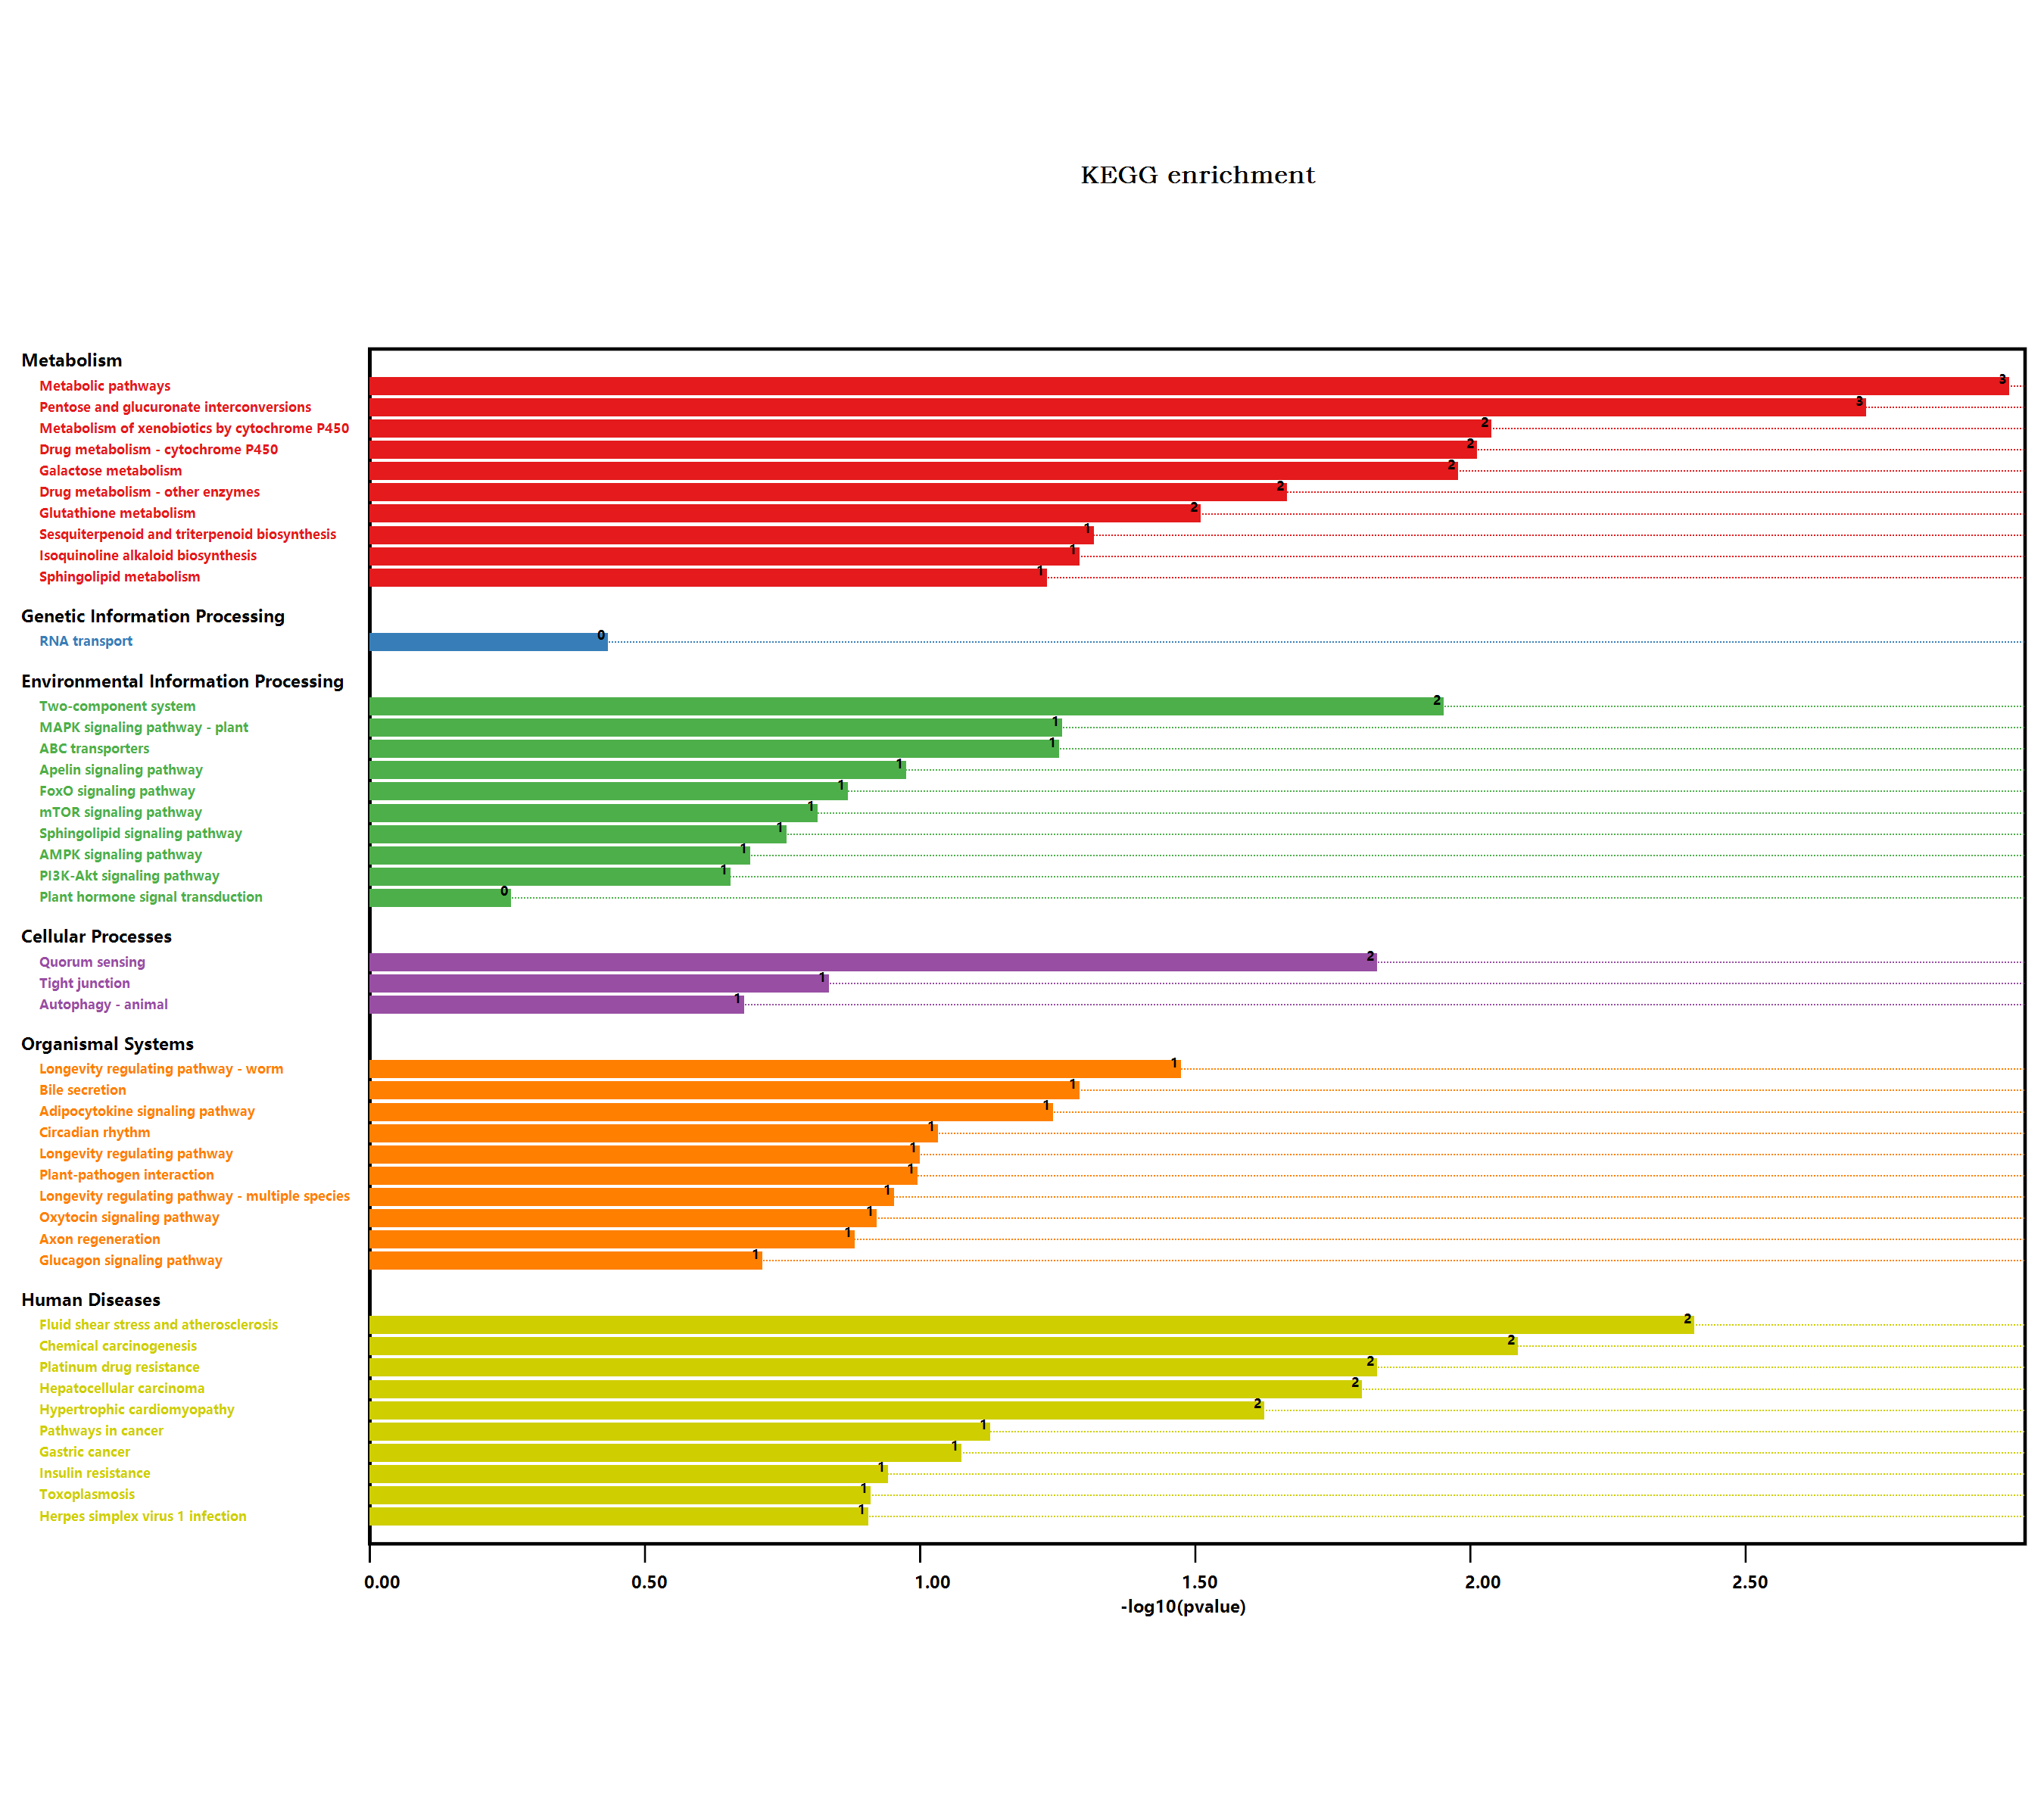

The table this chart was drawn from, first rows:
#Term, Database, ID, Input number, Background number, P-Value, Corrected P-Value, Input, Hyperlink, ORF
Metabolic pathways, n/a, map01100, 15, 3837, 0.001015, 0.06397, Q9SHH6, Q9SHH7, A0A178WJZ2, P0DN99, O226…, , Q9SHH6; Q9SHH7; A0A178WJZ2; P0DN99; O226…
Ascorbate and aldarate metabolism, n/a, map00053, 1, 90, 0.1311, 0.1898, O82200, , O82200
Biosynthesis of secondary metabolites, n/a, map01110, 5, 2085, 0.2608, 0.2785, P0DN99, Q9LIB9, Q8LAX0, Q9SMU8, Q9SI16, , P0DN99; Q9LIB9; Q8LAX0; Q9SMU8; Q9SI16
beta-Alanine metabolism, n/a, map00410, 1, 75, 0.1107, 0.186, P0DN99, , P0DN99
Plant hormone signal transduction, n/a, map04075, 1, 496, 0.5363, 0.5363, Q9FJQ5, , Q9FJQ5
Glycine, serine and threonine metabolism, n/a, map00260, 1, 123, 0.1743, 0.2196, P0DN99, , P0DN99
Tyrosine metabolism, n/a, map00350, 1, 59, 0.08846, 0.1827, P0DN99, , P0DN99
Phenylalanine metabolism, n/a, map00360, 1, 49, 0.07428, 0.18, P0DN99, , P0DN99
Isoquinoline alkaloid biosynthesis, n/a, map00950, 1, 32, 0.04966, 0.1788, P0DN99, , P0DN99
Tropane, piperidine and pyridine alkaloi…, n/a, map00960, 1, 54, 0.0814, 0.1799, P0DN99, , P0DN99
Phenylpropanoid biosynthesis, n/a, map00940, 2, 280, 0.07084, 0.1859, Q9SMU8, Q9SI16, , Q9SMU8; Q9SI16
Starch and sucrose metabolism, n/a, map00500, 2, 276, 0.06911, 0.1893, Q42059, Q9LIB9, , Q42059; Q9LIB9
MAPK signaling pathway - plant, n/a, map04016, 2, 238, 0.05344, 0.1772, O82122, Q9FJQ5, , O82122; Q9FJQ5
Plant-pathogen interaction, n/a, map04626, 2, 339, 0.09783, 0.1813, Q9SN89, O49717, , Q9SN89; O49717
Longevity regulating pathway - worm, n/a, map04212, 2, 180, 0.03251, 0.1365, Q9SHH6, Q9SHH7, , Q9SHH6; Q9SHH7
Sphingolipid signaling pathway, n/a, map04071, 1, 119, 0.1691, 0.2175, Q9ZPH4, , Q9ZPH4
PI3K-Akt signaling pathway, n/a, map04151, 1, 155, 0.2141, 0.2409, Q8RWC9, , Q8RWC9
AMPK signaling pathway, n/a, map04152, 1, 141, 0.1969, 0.2297, Q8RWC9, , Q8RWC9
Pyrimidine metabolism, n/a, map00240, 1, 98, 0.1417, 0.192, A0A178WJZ2, , A0A178WJZ2
Autophagy - animal, n/a, map04140, 1, 145, 0.2019, 0.2312, Q8RWC9, , Q8RWC9
Toxoplasmosis, n/a, map05145, 1, 81, 0.1189, 0.1873, O49717, , O49717
Drug metabolism - other enzymes, n/a, map00983, 2, 141, 0.02083, 0.1094, Q9SHH6, Q9SHH7, , Q9SHH6; Q9SHH7
Zeatin biosynthesis, n/a, map00908, 1, 59, 0.08846, 0.1827, Q9FUJ2, , Q9FUJ2
Longevity regulating pathway, n/a, map04211, 1, 65, 0.09687, 0.1849, Q8RWC9, , Q8RWC9
Cysteine and methionine metabolism, n/a, map00270, 1, 201, 0.268, 0.2814, Q8LAX0, , Q8LAX0
Pathways in cancer, n/a, map05200, 2, 283, 0.07214, 0.1818, Q9SHH6, Q9SHH7, , Q9SHH6; Q9SHH7
FoxO signaling pathway, n/a, map04068, 1, 90, 0.1311, 0.1898, Q8RWC9, , Q8RWC9
Gastric cancer, n/a, map05226, 1, 54, 0.0814, 0.1799, Q9LSJ5, , Q9LSJ5
MicroRNAs in cancer, n/a, map05206, 1, 95, 0.1378, 0.1929, Q9LSJ5, , Q9LSJ5
Cutin, suberine and wax biosynthesis, n/a, map00073, 1, 52, 0.07856, 0.1833, Q9FFQ7, , Q9FFQ7
ABC transporters, n/a, map02010, 1, 35, 0.05405, 0.1703, Q9LSJ5, , Q9LSJ5
Bile secretion, n/a, map04976, 1, 32, 0.04966, 0.1788, Q9LSJ5, , Q9LSJ5
Hepatocellular carcinoma, n/a, map05225, 2, 119, 0.01523, 0.08722, Q9SHH6, Q9SHH7, , Q9SHH6; Q9SHH7
Thermogenesis, n/a, map04714, 1, 259, 0.3308, 0.3417, Q8RWC9, , Q8RWC9
Longevity regulating pathway - multiple …, n/a, map04213, 1, 73, 0.108, 0.1889, Q8RWC9, , Q8RWC9
Apelin signaling pathway, n/a, map04371, 1, 69, 0.1024, 0.1844, Q8RWC9, , Q8RWC9
Axon regeneration, n/a, map04361, 1, 87, 0.127, 0.1906, Q8RWC9, , Q8RWC9
Fluid shear stress and atherosclerosis, n/a, map05418, 3, 197, 0.003794, 0.07967, Q9SHH6, Q9SHH7, Q8RWC9, , Q9SHH6; Q9SHH7; Q8RWC9
Insulin signaling pathway, n/a, map04910, 1, 135, 0.1894, 0.2252, Q8RWC9, , Q8RWC9
Oxytocin signaling pathway, n/a, map04921, 1, 79, 0.1162, 0.1877, Q8RWC9, , Q8RWC9
Glucagon signaling pathway, n/a, map04922, 1, 133, 0.1869, 0.2265, Q8RWC9, , Q8RWC9
RNA transport, n/a, map03013, 1, 285, 0.3572, 0.363, Q9SRU3, , Q9SRU3
Glycerophospholipid metabolism, n/a, map00564, 1, 164, 0.2249, 0.2443, Q9FLM1, , Q9FLM1
Circadian rhythm, n/a, map04710, 1, 60, 0.08987, 0.1769, Q8RWC9, , Q8RWC9
Quorum sensing, n/a, map02024, 2, 115, 0.01429, 0.09478, Q9LTZ0, Q9C5M8, , Q9LTZ0; Q9C5M8
Tight junction, n/a, map04530, 1, 98, 0.1417, 0.192, Q8RWC9, , Q8RWC9
Pentose and glucuronate interconversions, n/a, map00040, 3, 152, 0.001849, 0.05826, Q9FHN4, Q9LTZ0, Q9C5M8, , Q9FHN4; Q9LTZ0; Q9C5M8
Galactose metabolism, n/a, map00052, 2, 96, 0.0102, 0.09183, O22693, Q9LIB9, , O22693; Q9LIB9
mTOR signaling pathway, n/a, map04150, 1, 103, 0.1483, 0.1947, Q8RWC9, , Q8RWC9
Two-component system, n/a, map02020, 2, 99, 0.01081, 0.08511, Q42059, Q9FHN4, , Q42059; Q9FHN4
Non-alcoholic fatty liver disease (NAFLD…, n/a, map04932, 1, 160, 0.2201, 0.2433, Q8RWC9, , Q8RWC9
Glutathione metabolism, n/a, map00480, 2, 172, 0.02994, 0.1347, Q9SHH6, Q9SHH7, , Q9SHH6; Q9SHH7
Insulin resistance, n/a, map04931, 1, 75, 0.1107, 0.186, Q8RWC9, , Q8RWC9
Sphingolipid metabolism, n/a, map00600, 1, 37, 0.05697, 0.1631, Q9ZPH4, , Q9ZPH4
Inositol phosphate metabolism, n/a, map00562, 1, 127, 0.1793, 0.2215, O82200, , O82200
Platinum drug resistance, n/a, map01524, 2, 115, 0.01429, 0.09478, Q9SHH6, Q9SHH7, , Q9SHH6; Q9SHH7
Herpes simplex virus 1 infection, n/a, map05168, 1, 82, 0.1203, 0.1848, Q9SRU3, , Q9SRU3
Adipocytokine signaling pathway, n/a, map04920, 1, 36, 0.05551, 0.1665, Q8RWC9, , Q8RWC9
Metabolism of xenobiotics by cytochrome …, n/a, map00980, 2, 89, 0.008853, 0.1115, Q9SHH6, Q9SHH7, , Q9SHH6; Q9SHH7
Drug metabolism - cytochrome P450, n/a, map00982, 2, 92, 0.009421, 0.09892, Q9SHH6, Q9SHH7, , Q9SHH6; Q9SHH7
... 3 more rows
